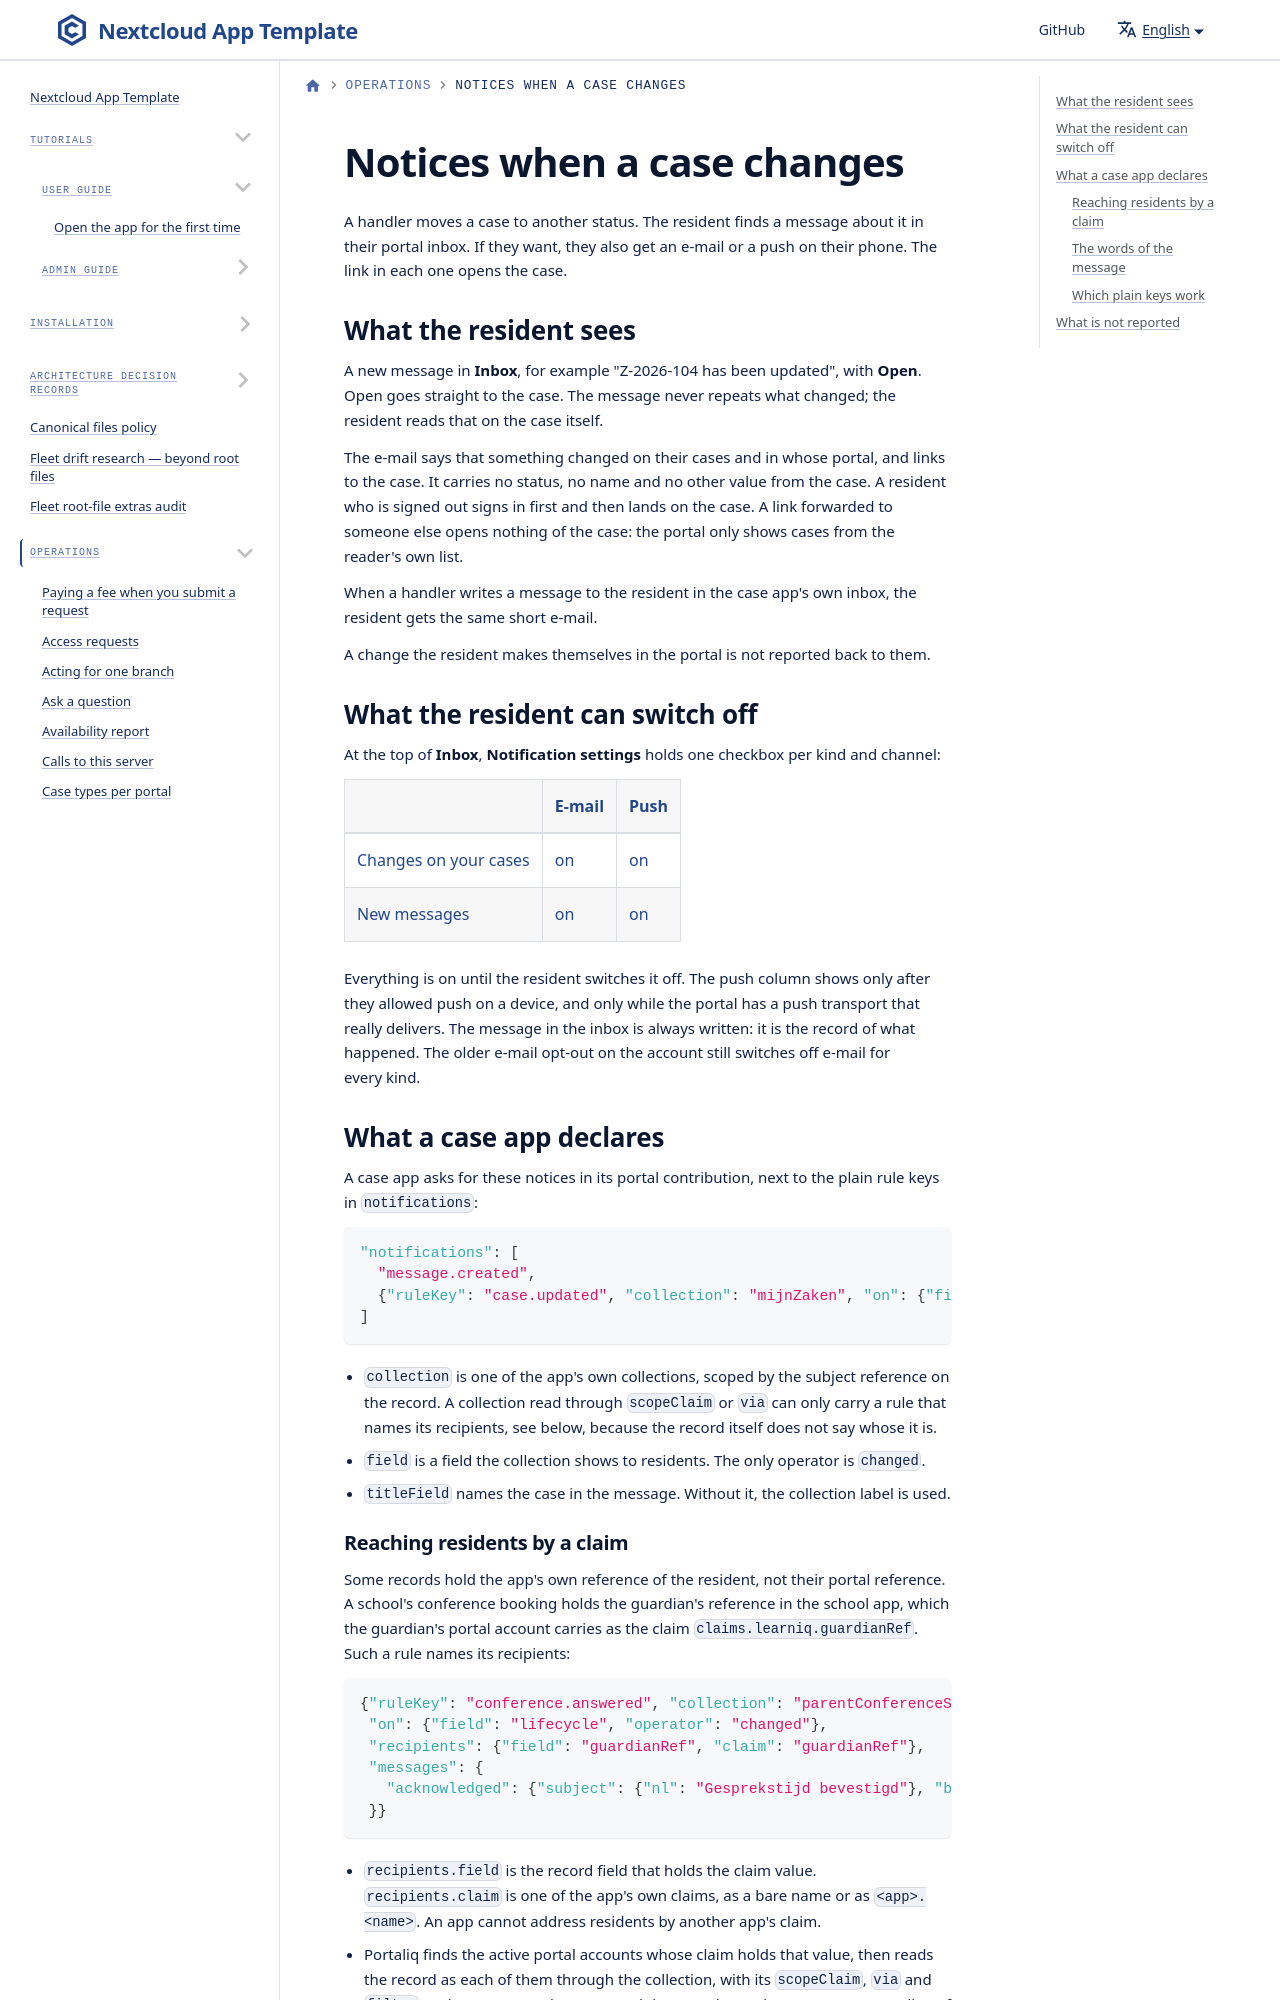

repository: ConductionNL/portaliq · page: docs/operations/notices-on-a-case/index.html · generator: docusaurus

---
title: Notices when a case changes
sidebar_label: Notices when a case changes
description: How a resident hears about a change on their case, how a case app asks for it, and what the resident can switch off
---

# Notices when a case changes

A handler moves a case to another status. The resident finds a message about it in their portal inbox. If they want, they also get an e-mail or a push on their phone. The link in each one opens the case.
